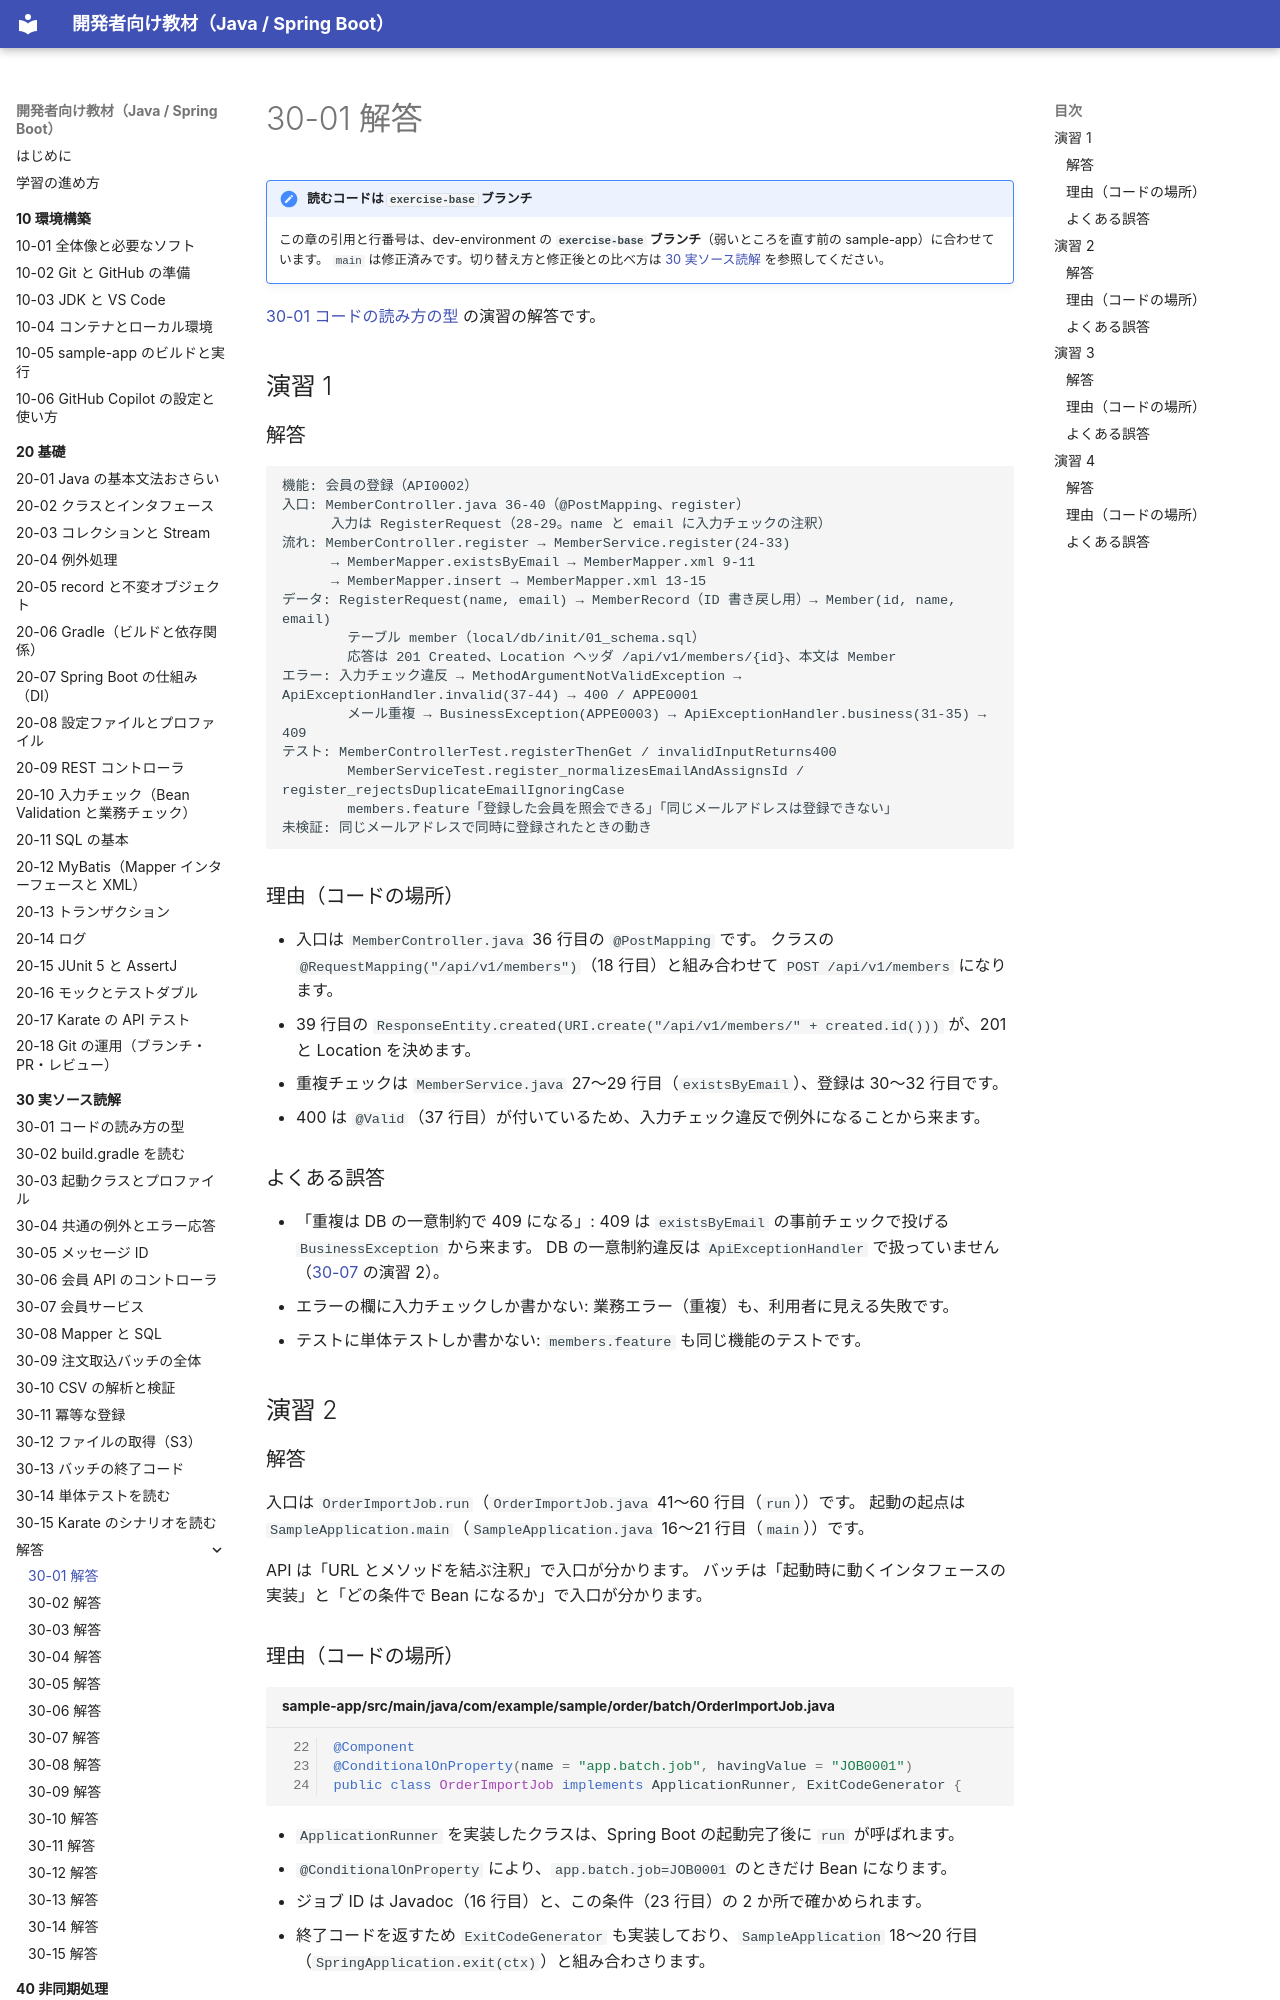

repository: shoyo-maya-bot/learning-materials · page: 30-reading/answers/30-01/index.html · generator: mkdocs

# 30-01 解答

!!! note "読むコードは `exercise-base` ブランチ"
    この章の引用と行番号は、dev-environment の **`exercise-base` ブランチ**（弱いところを直す前の sample-app）に合わせています。
    `main` は修正済みです。切り替え方と修正後との比べ方は [30 実ソース読解](../index.md#exercise-base) を参照してください。

[30-01 コードの読み方の型](../30-01-how-to-read.md) の演習の解答です。

## 演習 1

### 解答

```text
機能: 会員の登録（API0002）
入口: MemberController.java 36-40（@PostMapping、register）
      入力は RegisterRequest（28-29。name と email に入力チェックの注釈）
流れ: MemberController.register → MemberService.register(24-33)
      → MemberMapper.existsByEmail → MemberMapper.xml 9-11
      → MemberMapper.insert → MemberMapper.xml 13-15
データ: RegisterRequest(name, email) → MemberRecord（ID 書き戻し用）→ Member(id, name, email)
        テーブル member（local/db/init/01_schema.sql）
        応答は 201 Created、Location ヘッダ /api/v1/members/{id}、本文は Member
エラー: 入力チェック違反 → MethodArgumentNotValidException → ApiExceptionHandler.invalid(37-44) → 400 / APPE0001
        メール重複 → BusinessException(APPE0003) → ApiExceptionHandler.business(31-35) → 409
テスト: MemberControllerTest.registerThenGet / invalidInputReturns400
        MemberServiceTest.register_normalizesEmailAndAssignsId / register_rejectsDuplicateEmailIgnoringCase
        members.feature「登録した会員を照会できる」「同じメールアドレスは登録できない」
未検証: 同じメールアドレスで同時に登録されたときの動き
```

### 理由（コードの場所）

- 入口は `MemberController.java` 36 行目の `@PostMapping` です。
  クラスの `@RequestMapping("/api/v1/members")`（18 行目）と組み合わせて `POST /api/v1/members` になります。
- 39 行目の `ResponseEntity.created(URI.create("/api/v1/members/" + created.id()))` が、201 と Location を決めます。
- 重複チェックは `MemberService.java` 27〜29 行目（`existsByEmail`）、登録は 30〜32 行目です。
- 400 は `@Valid`（37 行目）が付いているため、入力チェック違反で例外になることから来ます。

### よくある誤答

- 「重複は DB の一意制約で 409 になる」: 409 は `existsByEmail` の事前チェックで投げる `BusinessException` から来ます。
  DB の一意制約違反は `ApiExceptionHandler` で扱っていません（[30-07](../30-07-member-service.md) の演習 2）。
- エラーの欄に入力チェックしか書かない: 業務エラー（重複）も、利用者に見える失敗です。
- テストに単体テストしか書かない: `members.feature` も同じ機能のテストです。

## 演習 2

### 解答

入口は `OrderImportJob.run`（`OrderImportJob.java` 41〜60 行目（`run`））です。
起動の起点は `SampleApplication.main`（`SampleApplication.java` 16〜21 行目（`main`））です。

API は「URL とメソッドを結ぶ注釈」で入口が分かります。
バッチは「起動時に動くインタフェースの実装」と「どの条件で Bean になるか」で入口が分かります。
